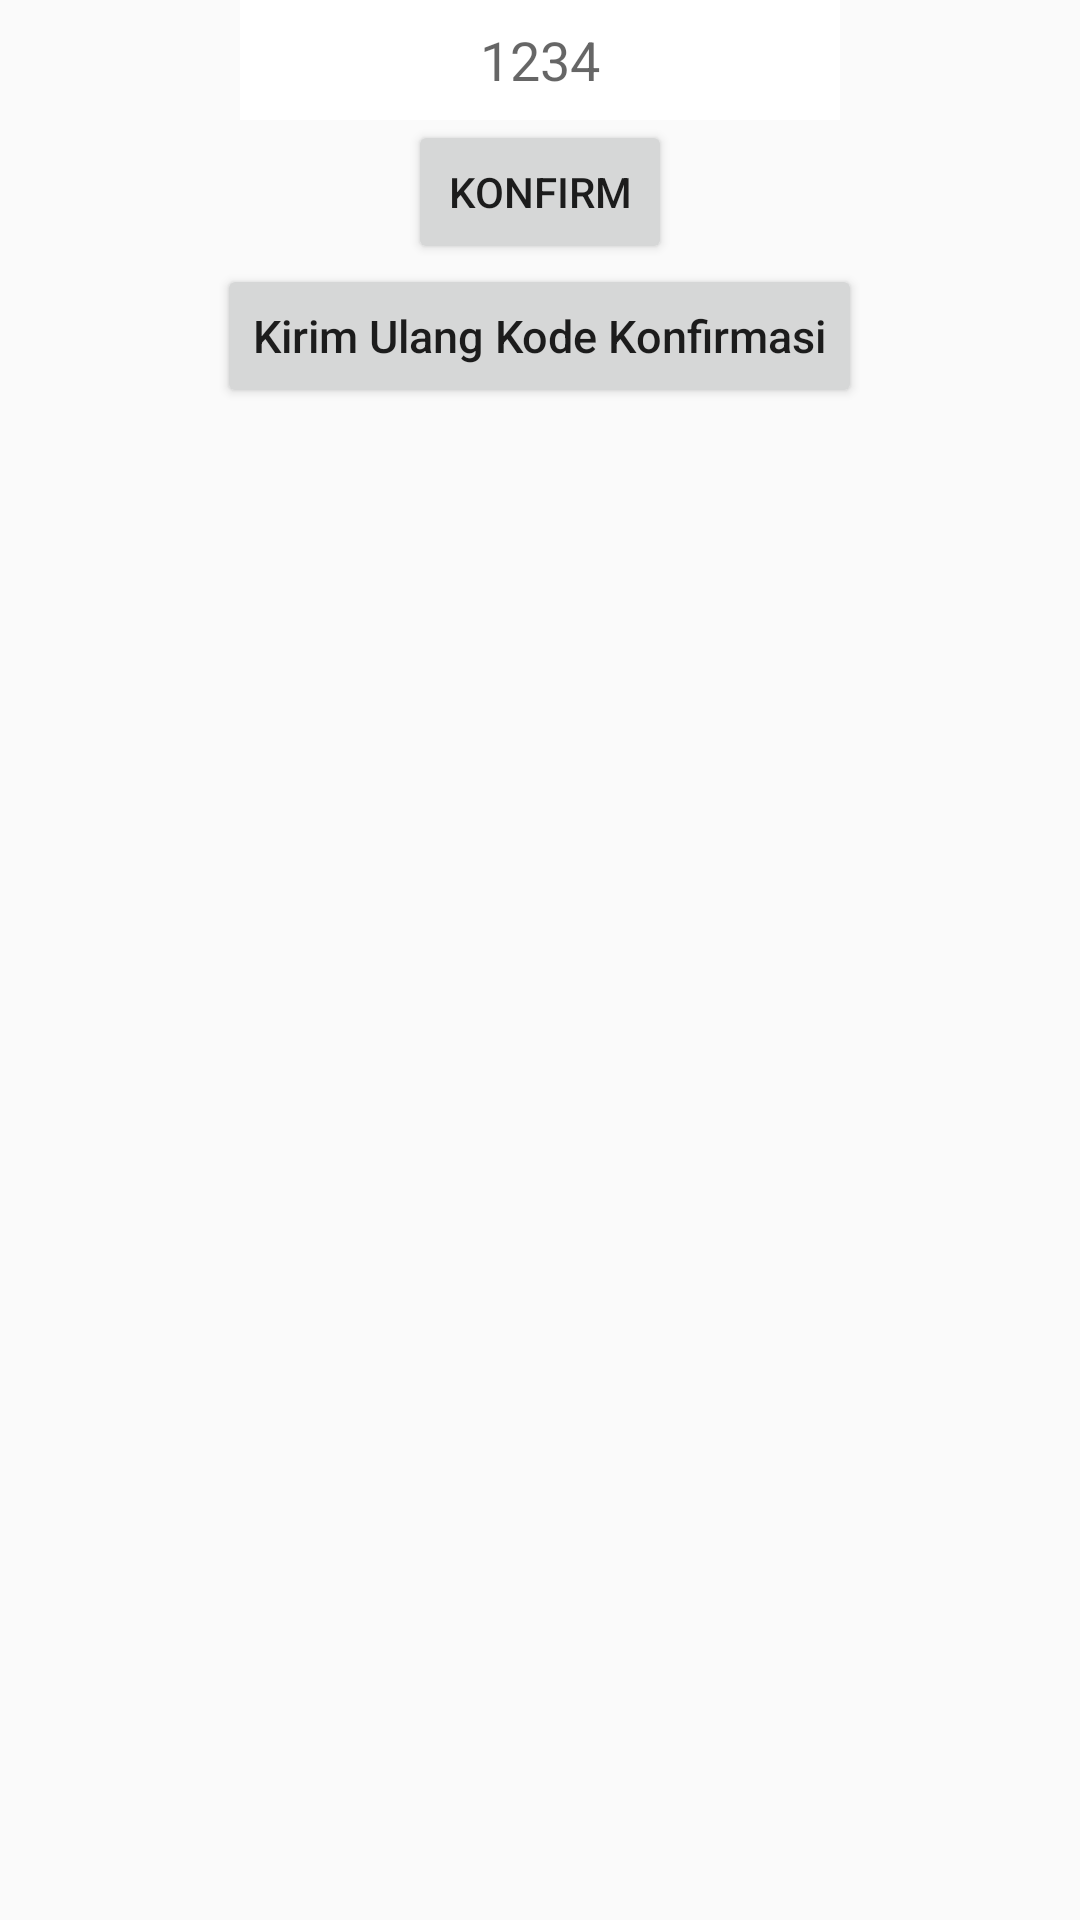

Produce the Android XML layout that renders to this screen, including the resource entries it uses.
<!-- AndroidManifest.xml: application theme AppTheme -->
<!-- res/layout/activity_otp.xml -->
<?xml version="1.0" encoding="utf-8"?>
<RelativeLayout xmlns:android="http://schemas.android.com/apk/res/android"
    xmlns:app="http://schemas.android.com/apk/res-auto"
    xmlns:tools="http://schemas.android.com/tools"
    android:layout_width="match_parent"
    android:layout_height="match_parent"
    android:orientation="vertical"
    android:background="@color/bg_login"
    tools:context="com.mursitaffandi.dododo.view.OTPActivity">

    <LinearLayout
        android:layout_width="wrap_content"
        android:layout_height="wrap_content"
        android:layout_centerHorizontal="true"
        android:id="@+id/linear_otp"
        android:layout_marginTop="@dimen/activity_vertical_margin"
        android:orientation="horizontal">

        <EditText
            android:id="@+id/edt_otp1"
            android:layout_width="200dp"
            android:layout_height="40dp"
            android:background="#fff"
            android:hint="1234"
            android:inputType="number"
            android:maxLength="4"
            android:singleLine="false"
            android:textAlignment="center" />
    </LinearLayout>

    <Button
        android:layout_width="wrap_content"
        android:layout_height="wrap_content"
        android:layout_below="@+id/linear_otp"
        android:layout_centerHorizontal="true"
        android:text="Konfirm"
        android:id="@+id/btn_konfirmasi"
        android:layout_marginBottom="@dimen/activity_vertical_margin"
        android:layout_marginTop="@dimen/activity_vertical_margin"
        />

    <TextView
        android:layout_width="wrap_content"
        android:layout_height="wrap_content"
        android:layout_below="@+id/btn_konfirmasi"
        android:layout_centerHorizontal="true"
        android:textSize="24sp"
        android:id="@+id/tv_timer"
        android:text="timer" />
    <Button
        android:id="@+id/btn_resend_code"
        android:layout_width="wrap_content"
        android:layout_height="wrap_content"
        android:text="Kirim Ulang Kode Konfirmasi"
        android:textAllCaps="false"
        android:textSize="15dp"
        android:layout_below="@+id/btn_konfirmasi"
        android:layout_centerHorizontal="true"/>

</RelativeLayout>
<!-- resources referenced by this layout -->
<resources>
  <style name="AppTheme" parent="Theme.AppCompat.Light.DarkActionBar">
          
          <item name="colorPrimary">@color/colorPrimary</item>
          <item name="colorPrimaryDark">@color/colorPrimaryDark</item>
          <item name="colorAccent">@color/colorAccent</item>
  
      </style>
  <!-- not gathered from this repository: default colours our renderer supplied (Android Studio template values) -->
  <color name="colorPrimary">#FF6200EE</color>
  <color name="colorPrimaryDark">#FF3700B3</color>
  <color name="colorAccent">#FF03DAC5</color>
</resources>
